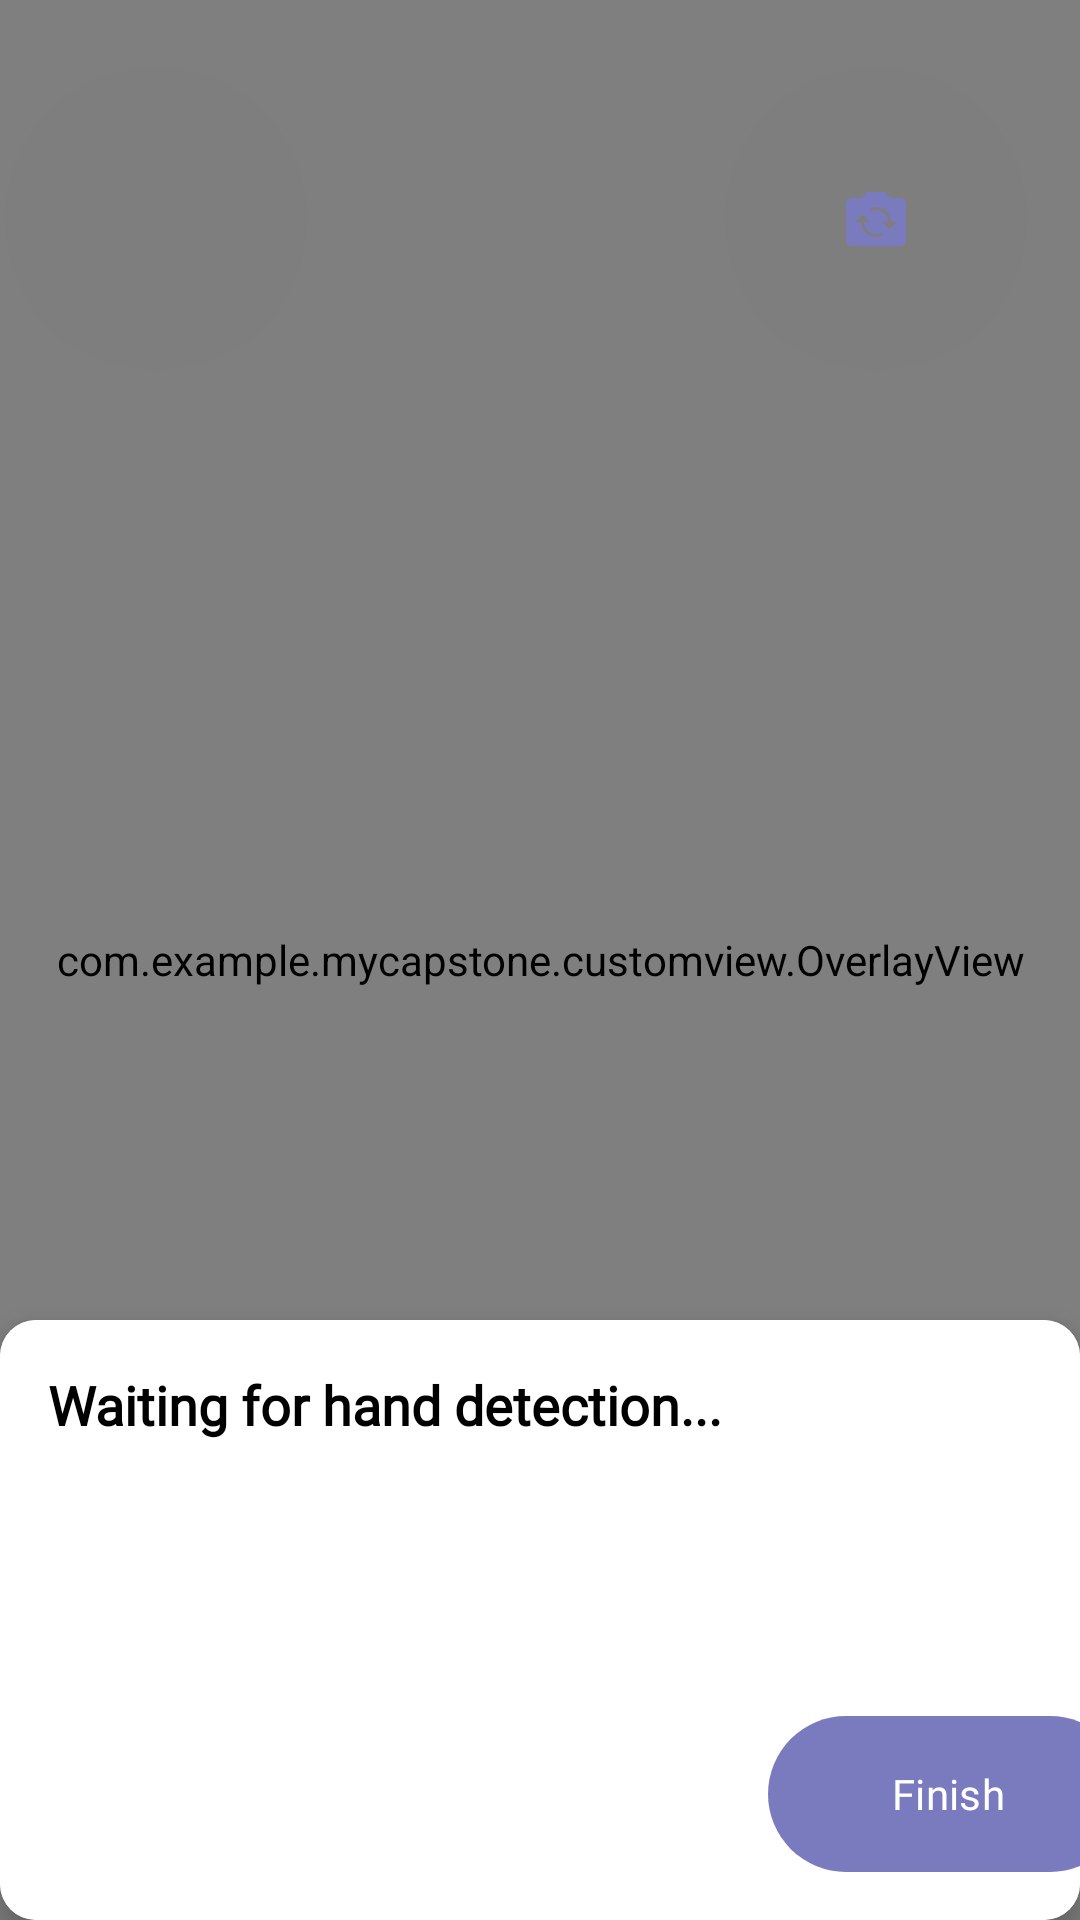

Here is an Android app screen rendered from its layout file. Give the layout XML and the strings, colors and styles it references.
<!-- AndroidManifest.xml: application theme Theme.MyCapstone -->
<!-- res/layout/fragment_camera.xml -->
<?xml version="1.0" encoding="utf-8"?>
<androidx.constraintlayout.widget.ConstraintLayout xmlns:android="http://schemas.android.com/apk/res/android"
    xmlns:tools="http://schemas.android.com/tools"
    xmlns:app="http://schemas.android.com/apk/res-auto"
    android:layout_width="match_parent"
    android:layout_height="match_parent"
    tools:context=".ui.camera.CameraFragment">


    <com.google.android.material.floatingactionbutton.FloatingActionButton
        android:id="@+id/backButton"
        style="@style/Widget.Material3.Button.OutlinedButton"
        android:layout_width="wrap_content"
        android:layout_height="wrap_content"
        android:layout_marginStart="24dp"
        android:src="@drawable/ic_back_arrow"
        app:fabSize="mini"
        app:layout_constraintBottom_toBottomOf="parent"
        app:layout_constraintStart_toStartOf="parent"
        app:layout_constraintTop_toTopOf="parent"
        android:translationZ="999dp"
        app:layout_constraintVertical_bias="0.077" />


    
    <com.google.android.material.floatingactionbutton.FloatingActionButton
        android:id="@+id/switchCameraButton"
        style="@style/Widget.Material3.Button.OutlinedButton"
        android:layout_width="wrap_content"
        android:layout_height="wrap_content"
        android:layout_marginEnd="40dp"
        android:src="@drawable/ic_switch_camera"
        app:fabSize="mini"
        app:layout_constraintBottom_toBottomOf="parent"
        app:layout_constraintEnd_toEndOf="parent"
        app:layout_constraintTop_toTopOf="parent"
        android:translationZ="999dp"
        app:layout_constraintVertical_bias="0.077" />

    <androidx.camera.view.PreviewView
        android:id="@+id/viewFinder"
        android:layout_width="0dp"
        android:layout_height="0dp"
        app:layout_constraintTop_toTopOf="parent"
        app:layout_constraintBottom_toBottomOf="parent"
        app:layout_constraintStart_toStartOf="parent"
        app:layout_constraintEnd_toEndOf="parent"/>

    
    <com.example.mycapstone.customview.OverlayView
        android:id="@+id/overlay"
        android:layout_width="0dp"
        android:layout_height="0dp"
        app:layout_constraintTop_toTopOf="parent"
        app:layout_constraintBottom_toBottomOf="parent"
        app:layout_constraintStart_toStartOf="parent"
        app:layout_constraintEnd_toEndOf="parent"/>


    
    <androidx.cardview.widget.CardView
        android:id="@+id/predictedTextCard"
        android:layout_width="match_parent"
        android:layout_height="200dp"
        app:cardCornerRadius="12dp"
        app:cardElevation="8dp"
        app:layout_constraintBottom_toBottomOf="parent">

        <TextView
            android:id="@+id/predictedTextView"
            android:layout_width="match_parent"
            android:layout_height="match_parent"
            android:padding="16dp"
            android:textSize="18sp"
            android:textStyle="bold"
            android:fontFamily="@font/poppins_regular"
            android:textColor="@android:color/black"
            android:text="Waiting for hand detection..."
            android:background="@android:color/white"/>

        <com.google.android.material.button.MaterialButton
            android:id="@+id/btnFinishDetecting"
            android:layout_width="120dp"
            android:layout_height="60dp"
            android:fontFamily="@font/poppins_semibold"
            android:textColor="@color/white"
            android:layout_marginTop="128dp"
            android:layout_marginStart="256dp"
            android:text="Finish"/>

    </androidx.cardview.widget.CardView>

</androidx.constraintlayout.widget.ConstraintLayout>
<!-- resources referenced by this layout -->
<resources>
  <color name="white">#FFFFFFFF</color>
  <!-- drawable ic_switch_camera (drawable) -->
  <vector xmlns:android="http://schemas.android.com/apk/res/android"
      android:width="24dp"
      android:height="24dp"
      android:viewportWidth="24"
      android:viewportHeight="24">
      <path
          android:fillColor="#000000"
          android:pathData="M20,5h-3.17L15,3H9L7.17,5H4C2.9,5 2,5.9 2,7v12c0,1.1 0.9,2 2,2h16c1.1,0 2,-0.9 2,-2V7C22,5.9 21.1,5 20,5zM12,18c-2.76,0 -5,-2.24 -5,-5H5l2.5,-2.5L10,13H8c0,2.21 1.79,4 4,4c0.58,0 1.13,-0.13 1.62,-0.35l0.74,0.74C13.65,17.76 12.86,18 12,18zM16.5,15.5L14,13h2c0,-2.21 -1.79,-4 -4,-4c-0.58,0 -1.13,0.13 -1.62,0.35L9.64,8.62C10.35,8.24 11.14,8 12,8c2.76,0 5,2.24 5,5h2L16.5,15.5z"/>
  </vector>
  <style name="Theme.MyCapstone" parent="Base.Theme.MyCapstone.Light" />
  <style name="Base.Theme.MyCapstone.Light" parent="Theme.Material3.DayNight.NoActionBar">
          <item name="colorPrimary">@color/primaryColorLight</item>
          <item name="colorSecondary">@color/secondaryColor</item>
          <item name="android:windowBackground">@color/light_background</item>
          <item name="colorSurface">@color/white</item>
          <item name="colorOnSurface">@color/black</item>
          <item name="android:textColor">@color/black</item>
          <item name="android:colorControlNormal">@color/primaryColorLight</item>
          <item name="android:windowContentTransitions">true</item>
          <item name="android:windowActivityTransitions">true</item>
          <item name="colorButtonNormal">@color/secondaryColor</item>
          <item name="backgroundColor">@color/backgroundLight</item>
          <item name="itemBackground">@color/backgroundItemLight</item>
      </style>
  <color name="primaryColorLight">#7A7ABF</color>
  <color name="secondaryColor">#FFEFC9</color>
  <color name="light_background">#F8F8F8</color>
  <color name="black">#FF000000</color>
  <color name="backgroundLight">#FFFFFF</color>
  <color name="backgroundItemLight">#EDEDED</color>
</resources>
